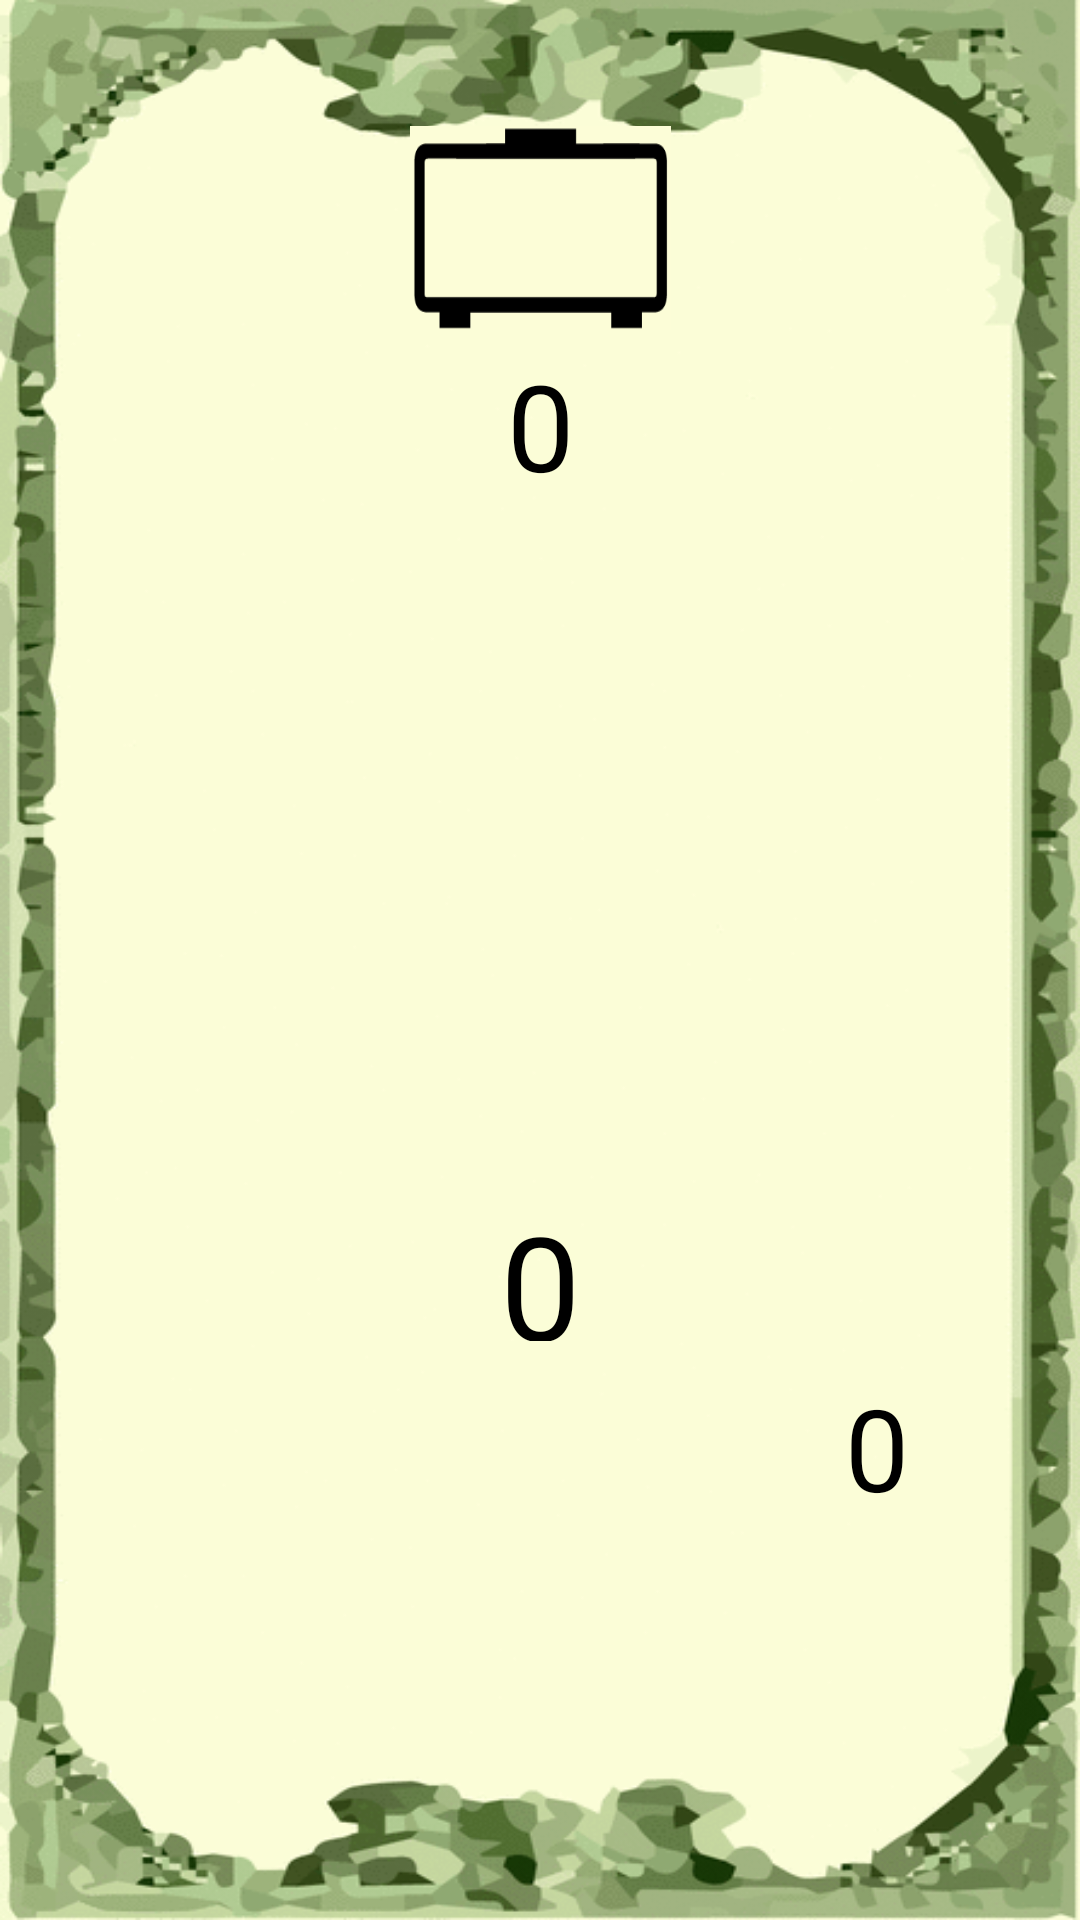

Produce the Android XML layout that renders to this screen, including the resource entries it uses.
<!-- AndroidManifest.xml: application theme AppTheme.Fullscreen -->
<!-- res/layout/infinity_layout.xml -->
<?xml version="1.0" encoding="utf-8"?>
<android.support.constraint.ConstraintLayout xmlns:android="http://schemas.android.com/apk/res/android"
    xmlns:app="http://schemas.android.com/apk/res-auto"
    xmlns:tools="http://schemas.android.com/tools"
    android:id="@+id/main"
    android:layout_width="match_parent"
    android:layout_height="match_parent"
    android:layout_gravity="center_horizontal"
    android:background="@drawable/game_bg">


    <ImageView
        android:id="@+id/ten_dollar"
        android:layout_width="115dp"
        android:layout_height="75dp"
        android:adjustViewBounds="false"
        android:cropToPadding="false"
        app:layout_constraintBottom_toBottomOf="parent"
        app:layout_constraintHorizontal_bias="0.907"
        app:layout_constraintLeft_toLeftOf="parent"
        app:layout_constraintRight_toRightOf="parent"
        app:layout_constraintTop_toTopOf="parent"
        app:layout_constraintVertical_bias="0.692"
        app:srcCompat="@drawable/ten_dollars" />

    <ImageView
        android:id="@+id/cash_register"
        android:layout_width="243dp"
        android:layout_height="112dp"
        android:layout_marginLeft="71dp"
        app:layout_constraintBottom_toBottomOf="parent"
        app:layout_constraintLeft_toLeftOf="parent"
        app:layout_constraintTop_toTopOf="parent"
        app:layout_constraintVertical_bias="0.927"
        app:srcCompat="@drawable/cash_box_03" />

    <ImageView
        android:id="@+id/twenty_dollars"
        android:layout_width="110dp"
        android:layout_height="70dp"
        app:layout_constraintBottom_toBottomOf="parent"
        app:layout_constraintHorizontal_bias="0.091"
        app:layout_constraintLeft_toLeftOf="parent"
        app:layout_constraintRight_toRightOf="parent"
        app:layout_constraintTop_toTopOf="parent"
        app:layout_constraintVertical_bias="0.283"
        app:srcCompat="@drawable/twenty_dollars" />

    <ImageView
        android:id="@+id/one_hundread_shekels"
        android:layout_width="110dp"
        android:layout_height="70dp"
        app:layout_constraintBottom_toBottomOf="parent"
        app:layout_constraintHorizontal_bias="0.091"
        app:layout_constraintLeft_toLeftOf="parent"
        app:layout_constraintRight_toRightOf="parent"
        app:layout_constraintTop_toTopOf="parent"
        app:layout_constraintVertical_bias="0.417"
        app:srcCompat="@drawable/one_hundred_shekels" />

    <ImageView
        android:id="@+id/fifty_shekels"
        android:layout_width="110dp"
        android:layout_height="70dp"
        app:layout_constraintBottom_toBottomOf="parent"
        app:layout_constraintHorizontal_bias="0.091"
        app:layout_constraintLeft_toLeftOf="parent"
        app:layout_constraintRight_toRightOf="parent"
        app:layout_constraintTop_toTopOf="parent"
        app:srcCompat="@drawable/fifty_shekels"
        app:layout_constraintVertical_bias="0.551" />

    <TextView
        android:id="@+id/cash_register_sum"
        android:layout_width="200dp"
        android:layout_height="51dp"
        android:layout_marginTop="396dp"
        android:text="0"
        android:textAlignment="center"
        android:textSize="@android:dimen/app_icon_size"
        app:layout_constraintLeft_toLeftOf="parent"
        app:layout_constraintRight_toRightOf="parent"
        app:layout_constraintTop_toTopOf="parent" />

    <ImageButton
        android:id="@+id/reset_cash_register_sum"
        android:layout_width="114dp"
        android:layout_height="44dp"
        android:layout_marginTop="47dp"
        app:layout_constraintHorizontal_bias="0.905"
        app:layout_constraintLeft_toLeftOf="parent"
        app:layout_constraintRight_toRightOf="parent"
        app:layout_constraintTop_toTopOf="parent"
        app:srcCompat="@drawable/reset_btn_normal"
        tools:layout_editor_absoluteY="47dp"
        tools:layout_editor_absoluteX="245dp" />

    <ImageView
        android:id="@+id/fifty_euro"
        android:layout_width="110dp"
        android:layout_height="70dp"
        android:layout_marginTop="148dp"
        app:layout_constraintHorizontal_bias="0.89"
        app:layout_constraintLeft_toLeftOf="parent"
        app:layout_constraintRight_toRightOf="parent"
        app:layout_constraintTop_toTopOf="parent"
        app:srcCompat="@drawable/fifty_euro" />

    <ImageView
        android:id="@+id/twenty_euro"
        android:layout_width="110dp"
        android:layout_height="70dp"
        android:layout_marginTop="218dp"
        app:layout_constraintHorizontal_bias="0.89"
        app:layout_constraintLeft_toLeftOf="parent"
        app:layout_constraintRight_toRightOf="parent"
        app:layout_constraintTop_toTopOf="parent"
        app:srcCompat="@drawable/twenty_euro" />

    <ImageView
        android:id="@+id/ten_euro"
        android:layout_width="110dp"
        android:layout_height="70dp"
        android:layout_marginTop="288dp"
        app:layout_constraintHorizontal_bias="0.89"
        app:layout_constraintLeft_toLeftOf="parent"
        app:layout_constraintRight_toRightOf="parent"
        app:layout_constraintTop_toTopOf="parent"
        app:srcCompat="@drawable/ten_euro" />

    <ImageView
        android:id="@+id/twenty_shekels"
        android:layout_width="110dp"
        android:layout_height="70dp"
        android:layout_marginTop="358dp"

        app:layout_constraintHorizontal_bias="0.091"
        app:layout_constraintLeft_toLeftOf="parent"
        app:layout_constraintRight_toRightOf="parent"
        app:layout_constraintTop_toTopOf="parent"
        app:srcCompat="@drawable/twenty_shekels" />

    <TextView
        android:id="@+id/target_number"
        android:layout_width="162dp"
        android:layout_height="103dp"
        android:clickable="false"
        android:text="0"
        android:textAlignment="center"
        android:textSize="40dp"
        app:layout_constraintLeft_toLeftOf="parent"
        app:layout_constraintRight_toRightOf="parent"
        app:layout_constraintTop_toTopOf="parent"
        android:layout_marginTop="115dp" />

    <TextView
        android:id="@+id/timerTextView"
        android:layout_width="87dp"
        android:layout_height="68dp"
        android:textSize= "32sp"
        android:gravity="center_vertical|center_horizontal"
        android:background="@drawable/clock"
        app:layout_constraintLeft_toLeftOf="parent"
        app:layout_constraintRight_toRightOf="parent"
        app:layout_constraintTop_toTopOf="parent"
        android:layout_marginTop="42dp"
        app:layout_constraintHorizontal_bias="0.501" />

    <TextView
        android:id="@+id/score_view"
        android:layout_width="106dp"
        android:layout_height="87dp"
        android:layout_marginTop="457dp"
        android:text="0"

        android:textAlignment="center"
        android:textSize="38sp"
        app:layout_constraintHorizontal_bias="0.942"
        app:layout_constraintLeft_toLeftOf="parent"
        app:layout_constraintRight_toRightOf="parent"
        app:layout_constraintTop_toTopOf="parent" />

    <ImageView
        android:id="@+id/imageView"
        android:layout_width="59dp"
        android:layout_height="55dp"
        app:srcCompat="@drawable/rsz_coins_03"
        app:layout_constraintLeft_toLeftOf="parent"
        app:layout_constraintRight_toRightOf="parent"
        app:layout_constraintTop_toTopOf="parent"
        android:layout_marginTop="502dp"
        app:layout_constraintHorizontal_bias="0.824" />

</android.support.constraint.ConstraintLayout>
<!-- resources referenced by this layout -->
<resources>
  <!-- drawable cash_box_03: gif bitmap (drawable, 5663 bytes) -->
  <!-- drawable clock: gif bitmap (drawable, 1450 bytes) -->
  <!-- drawable fifty_euro: jpg bitmap (drawable, 26536 bytes) -->
  <!-- drawable fifty_shekels: jpg bitmap (drawable, 27025 bytes) -->
  <!-- drawable game_bg: gif bitmap (drawable, 63159 bytes) -->
  <!-- drawable one_hundred_shekels: jpg bitmap (drawable, 45759 bytes) -->
  <!-- drawable reset_btn_normal: gif bitmap (drawable, 2081 bytes) -->
  <!-- drawable rsz_coins_03: gif bitmap (drawable, 1277 bytes) -->
  <!-- drawable ten_dollars: jpg bitmap (drawable, 33518 bytes) -->
  <!-- drawable ten_euro: jpg bitmap (drawable, 114608 bytes) -->
  <!-- drawable twenty_dollars: jpg bitmap (drawable, 29985 bytes) -->
</resources>
